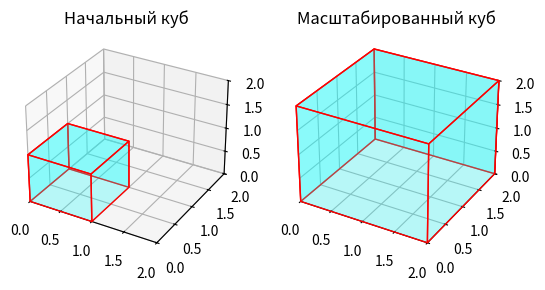

Recreate this plot in Python.
import matplotlib.pyplot as plt
from mpl_toolkits.mplot3d.art3d import Poly3DCollection
import numpy as np

# Создаем фигуру и 3D-оси
fig = plt.figure()
ax = fig.add_subplot(121, projection='3d')  # Две подграфики для отображения начального и масштабированного куба
ax.set_title("Начальный куб")

ax_scaled = fig.add_subplot(122, projection='3d')
ax_scaled.set_title("Масштабированный куб")

# Вершины куба
vertices = np.array([
    [0, 0, 0],
    [1, 0, 0],
    [1, 1, 0],
    [0, 1, 0],
    [0, 0, 1],
    [1, 0, 1],
    [1, 1, 1],
    [0, 1, 1]
])

# Грани куба (задаются в виде индексов вершин)
faces = [
    [vertices[0], vertices[1], vertices[5], vertices[4]],
    [vertices[7], vertices[6], vertices[2], vertices[3]],
    [vertices[0], vertices[4], vertices[7], vertices[3]],
    [vertices[1], vertices[5], vertices[6], vertices[2]],
    [vertices[4], vertices[5], vertices[6], vertices[7]]
]

# Отрисовка начального куба
ax.add_collection3d(Poly3DCollection(faces, facecolors='cyan', linewidths=1, edgecolors='r', alpha=.25))
ax.set_xlim([0, 2])
ax.set_ylim([0, 2])
ax.set_zlim([0, 2])

# Определение матрицы масштабирования (в данном случае увеличение в 2 раза)
scale_matrix = np.array([
    [2, 0, 0],
    [0, 2, 0],
    [0, 0, 2]
])

# Масштабирование вершин куба
scaled_vertices = vertices.dot(scale_matrix)

# Отрисовка масштабированного куба
scaled_faces = [
    [scaled_vertices[0], scaled_vertices[1], scaled_vertices[5], scaled_vertices[4]],
    [scaled_vertices[7], scaled_vertices[6], scaled_vertices[2], scaled_vertices[3]],
    [scaled_vertices[0], scaled_vertices[4], scaled_vertices[7], scaled_vertices[3]],
    [scaled_vertices[1], scaled_vertices[5], scaled_vertices[6], scaled_vertices[2]],
    [scaled_vertices[4], scaled_vertices[5], scaled_vertices[6], scaled_vertices[7]]
]

ax_scaled.add_collection3d(Poly3DCollection(scaled_faces, facecolors='cyan', linewidths=1, edgecolors='r', alpha=.25))
ax_scaled.set_xlim([0, 2])
ax_scaled.set_ylim([0, 2])
ax_scaled.set_zlim([0, 2])

# Отображение графиков
plt.show()
